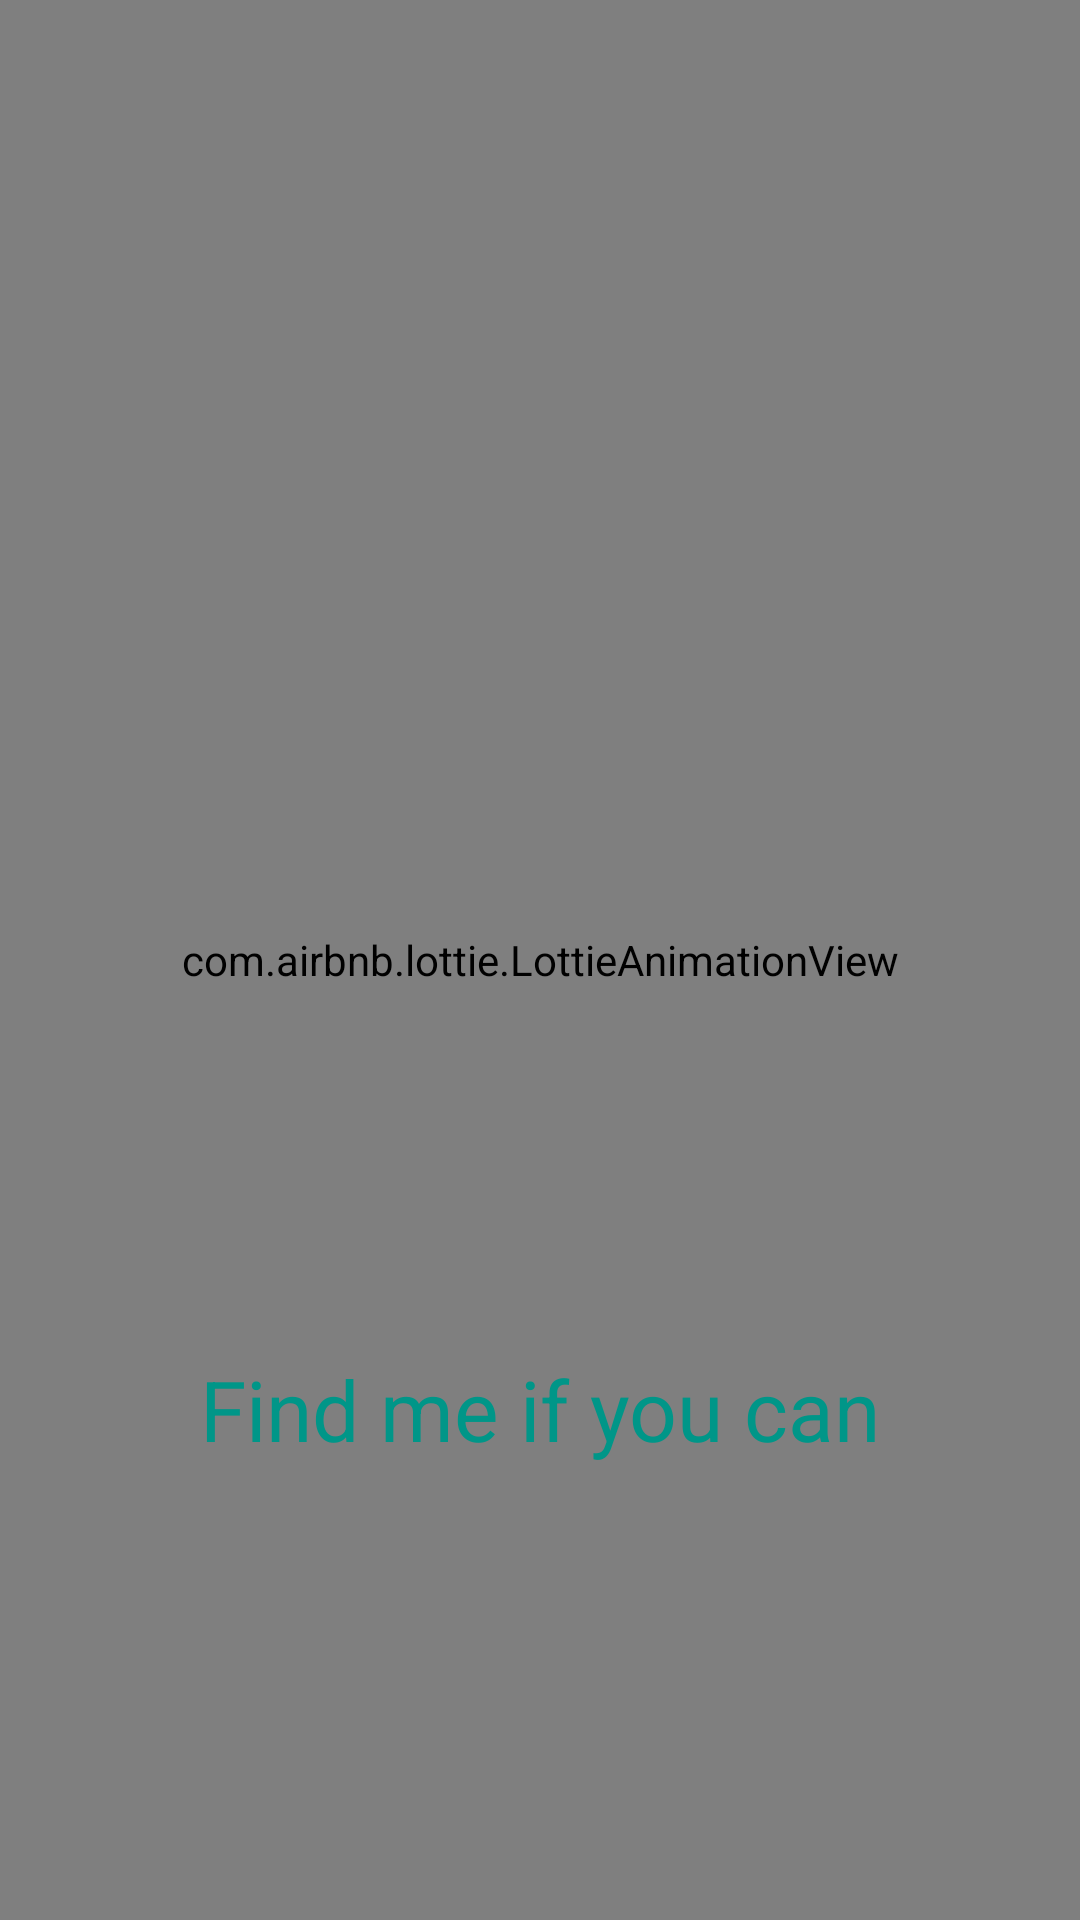

Layout XML and referenced resources for this Android screen:
<!-- AndroidManifest.xml: application theme Theme.SpyGame -->
<!-- res/layout/activity_splash_screen.xml -->
<?xml version="1.0" encoding="utf-8"?>
<androidx.constraintlayout.widget.ConstraintLayout xmlns:android="http://schemas.android.com/apk/res/android"
    xmlns:app="http://schemas.android.com/apk/res-auto"
    xmlns:tools="http://schemas.android.com/tools"
    android:layout_width="match_parent"
    android:layout_height="match_parent"
    tools:context=".SplashScreen">

    <com.airbnb.lottie.LottieAnimationView
        android:id="@+id/animFrameSplash"
        android:layout_width="match_parent"
        android:layout_height="match_parent"
        app:layout_constraintBottom_toBottomOf="parent"
        app:layout_constraintEnd_toEndOf="parent"
        app:layout_constraintHorizontal_bias="0.0"
        app:layout_constraintStart_toStartOf="parent"
        app:layout_constraintTop_toTopOf="parent"
        app:layout_constraintVertical_bias="1.0"
        app:lottie_autoPlay="true"
        app:lottie_rawRes="@raw/anim_splash_spy" />

    <TextView
        android:textSize="28sp"
        android:textColor="#009688"
        android:id="@+id/textView"
        android:layout_width="wrap_content"
        android:layout_height="wrap_content"
        android:text="Find me if you can"
        app:layout_constraintEnd_toEndOf="parent"
        app:layout_constraintStart_toStartOf="parent"
        app:layout_constraintTop_toTopOf="@+id/guideline" />

    <androidx.constraintlayout.widget.Guideline
        android:id="@+id/guideline"
        android:layout_width="wrap_content"
        android:layout_height="wrap_content"
        android:orientation="horizontal"
        app:layout_constraintGuide_end="189dp" />

</androidx.constraintlayout.widget.ConstraintLayout>
<!-- resources referenced by this layout -->
<resources>
  <style name="Theme.SpyGame" parent="Base.Theme.SpyGame" />
  <style name="Base.Theme.SpyGame" parent="Theme.Material3.DayNight.NoActionBar">
          
          
      </style>
</resources>
